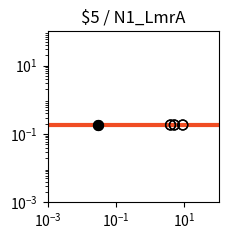

Recreate this plot in Python. (Note: this script raises an exception after producing the figure.)
import matplotlib.pyplot as plt
import matplotlib.ticker as ticker
import numpy as np

fig, ax = plt.subplots(figsize=(2.5,2.5))

plt.xlim(1.000000e-03, 1.000000e+02)
plt.ylim(1.000000e-03, 1.000000e+02)

x = np.array([1.000000e-03,1.122018e-03,1.258925e-03,1.412538e-03,1.584893e-03,1.778279e-03,1.995262e-03,2.238721e-03,2.511886e-03,2.818383e-03,3.162278e-03,3.548134e-03,3.981072e-03,4.466836e-03,5.011872e-03,5.623413e-03,6.309573e-03,7.079458e-03,7.943282e-03,8.912509e-03,1.000000e-02,1.122018e-02,1.258925e-02,1.412538e-02,1.584893e-02,1.778279e-02,1.995262e-02,2.238721e-02,2.511886e-02,2.818383e-02,3.162278e-02,3.548134e-02,3.981072e-02,4.466836e-02,5.011872e-02,5.623413e-02,6.309573e-02,7.079458e-02,7.943282e-02,8.912509e-02,1.000000e-01,1.122018e-01,1.258925e-01,1.412538e-01,1.584893e-01,1.778279e-01,1.995262e-01,2.238721e-01,2.511886e-01,2.818383e-01,3.162278e-01,3.548134e-01,3.981072e-01,4.466836e-01,5.011872e-01,5.623413e-01,6.309573e-01,7.079458e-01,7.943282e-01,8.912509e-01,1.000000e+00,1.122018e+00,1.258925e+00,1.412538e+00,1.584893e+00,1.778279e+00,1.995262e+00,2.238721e+00,2.511886e+00,2.818383e+00,3.162278e+00,3.548134e+00,3.981072e+00,4.466836e+00,5.011872e+00,5.623413e+00,6.309573e+00,7.079458e+00,7.943282e+00,8.912509e+00,1.000000e+01,1.122018e+01,1.258925e+01,1.412538e+01,1.584893e+01,1.778279e+01,1.995262e+01,2.238721e+01,2.511886e+01,2.818383e+01,3.162278e+01,3.548134e+01,3.981072e+01,4.466836e+01,5.011872e+01,5.623413e+01,6.309573e+01,7.079458e+01,7.943282e+01,8.912509e+01,1.000000e+02,])
y = np.array([1.830000e-01,1.830000e-01,1.830000e-01,1.830000e-01,1.830000e-01,1.830000e-01,1.830000e-01,1.830000e-01,1.830000e-01,1.830000e-01,1.830000e-01,1.830000e-01,1.830000e-01,1.830000e-01,1.830000e-01,1.830000e-01,1.830000e-01,1.830000e-01,1.830000e-01,1.830000e-01,1.830000e-01,1.830000e-01,1.830000e-01,1.830000e-01,1.830000e-01,1.830000e-01,1.830000e-01,1.830000e-01,1.830000e-01,1.830000e-01,1.830000e-01,1.830000e-01,1.830000e-01,1.830000e-01,1.830000e-01,1.830000e-01,1.830000e-01,1.830000e-01,1.830000e-01,1.830000e-01,1.830000e-01,1.830000e-01,1.830000e-01,1.830000e-01,1.830000e-01,1.830000e-01,1.830000e-01,1.830000e-01,1.830000e-01,1.830000e-01,1.830000e-01,1.830000e-01,1.830000e-01,1.830000e-01,1.830000e-01,1.830000e-01,1.830000e-01,1.830000e-01,1.830000e-01,1.830000e-01,1.830000e-01,1.830000e-01,1.830000e-01,1.830000e-01,1.830000e-01,1.830000e-01,1.830000e-01,1.830000e-01,1.830000e-01,1.830000e-01,1.830000e-01,1.830000e-01,1.830000e-01,1.830000e-01,1.830000e-01,1.830000e-01,1.830000e-01,1.830000e-01,1.830000e-01,1.830000e-01,1.830000e-01,1.830000e-01,1.830000e-01,1.830000e-01,1.830000e-01,1.830000e-01,1.830000e-01,1.830000e-01,1.830000e-01,1.830000e-01,1.830000e-01,1.830000e-01,1.830000e-01,1.830000e-01,1.830000e-01,1.830000e-01,1.830000e-01,1.830000e-01,1.830000e-01,1.830000e-01,1.830000e-01,])
c = "#f04d23"

hi_x = np.array([3.000000e-02,3.000000e-02,])
hi_y = np.array([1.830000e-01,1.830000e-01,])
lo_x = np.array([3.926100e+00,3.926100e+00,5.082100e+00,8.978200e+00,5.082100e+00,8.978200e+00,])
lo_y = np.array([1.830000e-01,1.830000e-01,1.830000e-01,1.830000e-01,1.830000e-01,1.830000e-01,])

plt.loglog(x,y,lw=3,color=c)
plt.scatter(hi_x,hi_y,marker='o',s=50,color='black',zorder=10)
plt.scatter(lo_x,lo_y,marker='o',s=50,edgecolors='black',color='none',zorder=10)

plt.title("$5 / N1_LmrA")

ax.xaxis.set_major_locator(ticker.LogLocator(numticks=3))
ax.yaxis.set_major_locator(ticker.LogLocator(numticks=3))

ax.set_aspect('equal')
plt.tight_layout()

plt.savefig("/home/<user>/output/response_plot_$5_N1_LmrA.png", bbox_inches='tight')
